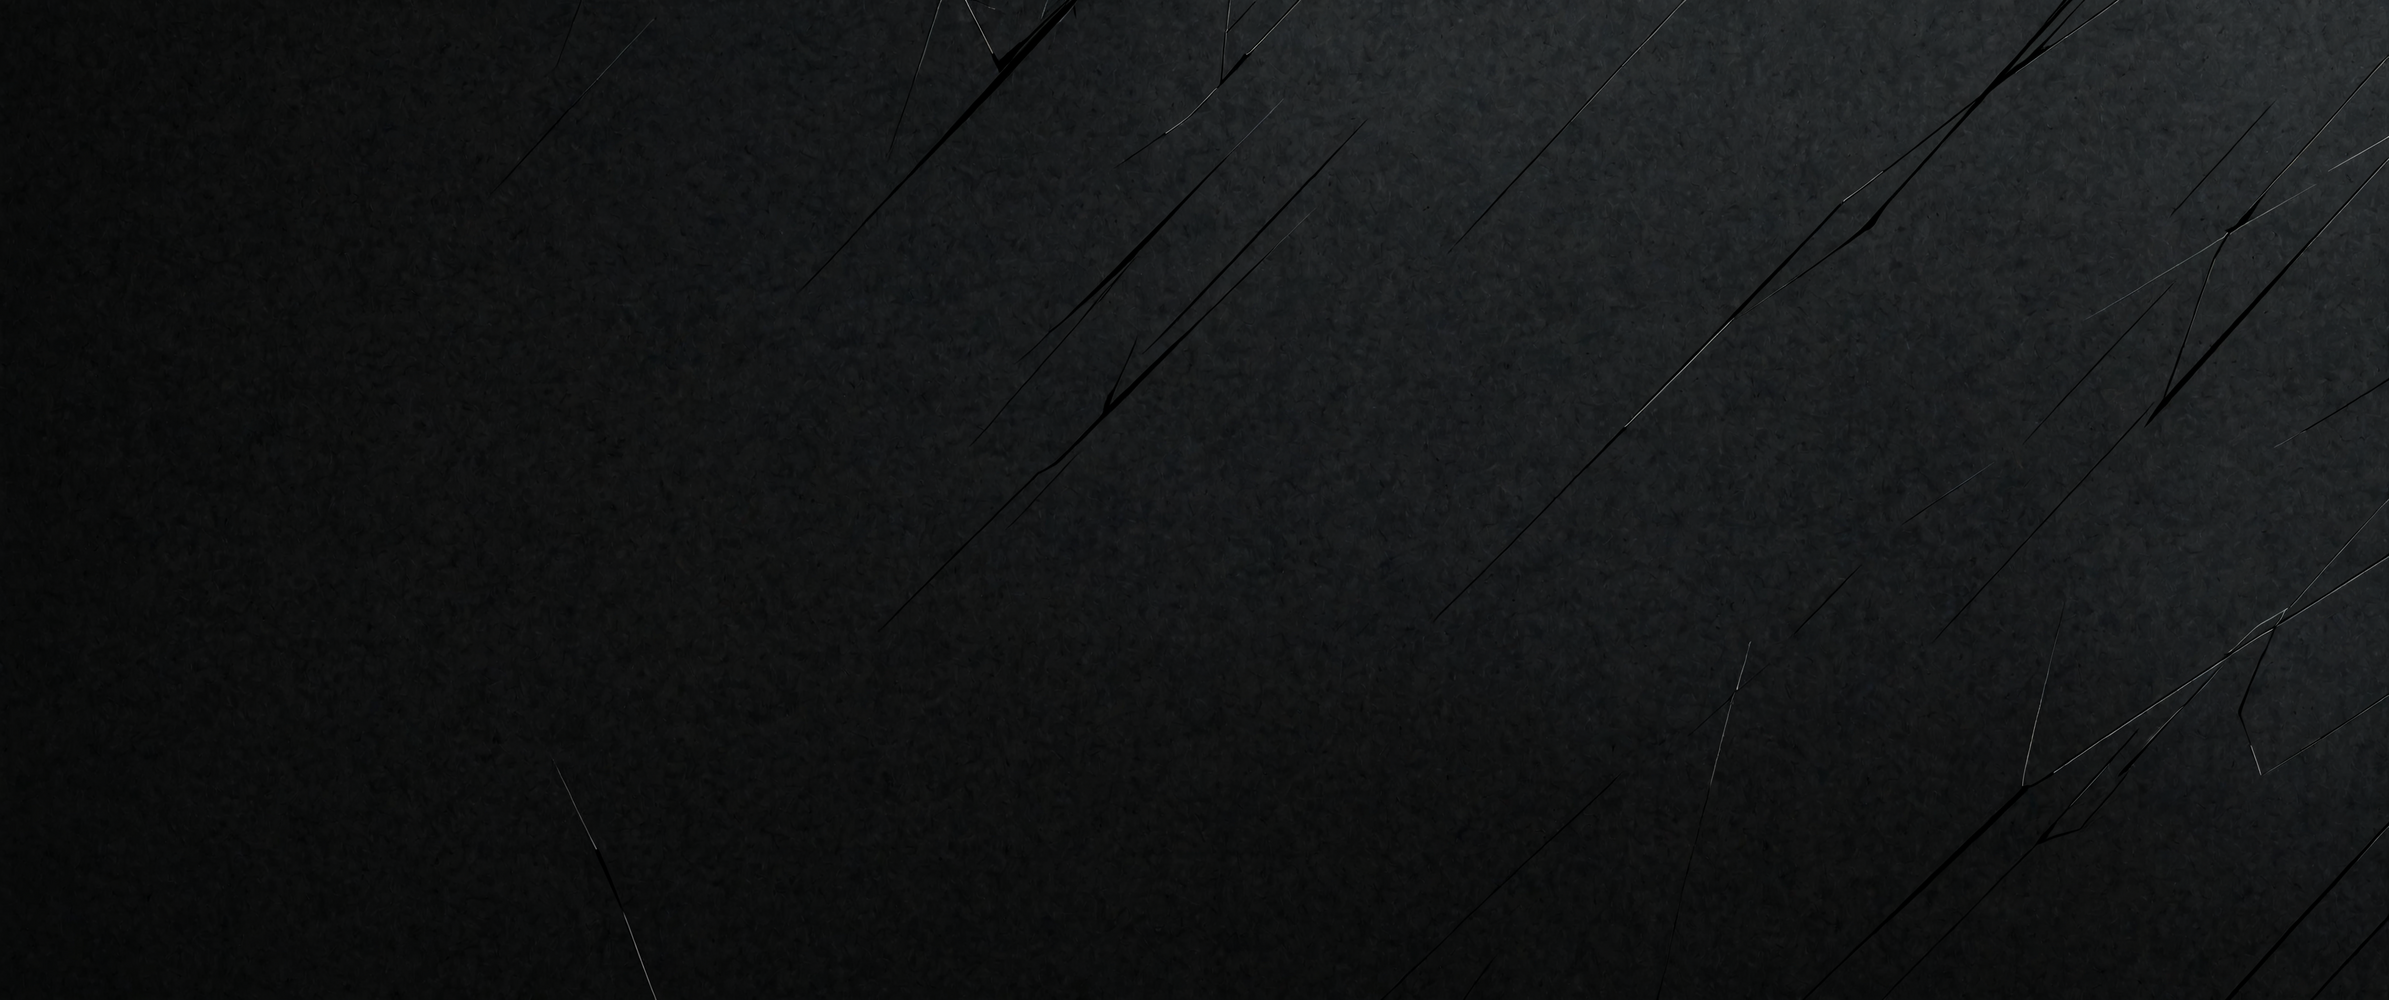
Generation parameters embedded in this image by AUTOMATIC1111 Stable Diffusion web UI or a fork of it (Forge, ...) (PNG 'parameters' text chunk):
dark minimalist abstract desktop wallpaper sharp focus, illustration, highly detailed, trending on artstation
Negative prompt: woman
Steps: 35, Sampler: dpmpp_3m_sde_gpu_karras, CFG Scale: 3.0, Seed: 720647582777177, Size: 3440x1440, Model: JetMege001-WSUM.safetensors, Model hash: 451dec6784, Hashes: {"model": "451dec6784"}, Batch index: 0, Batch size: 2